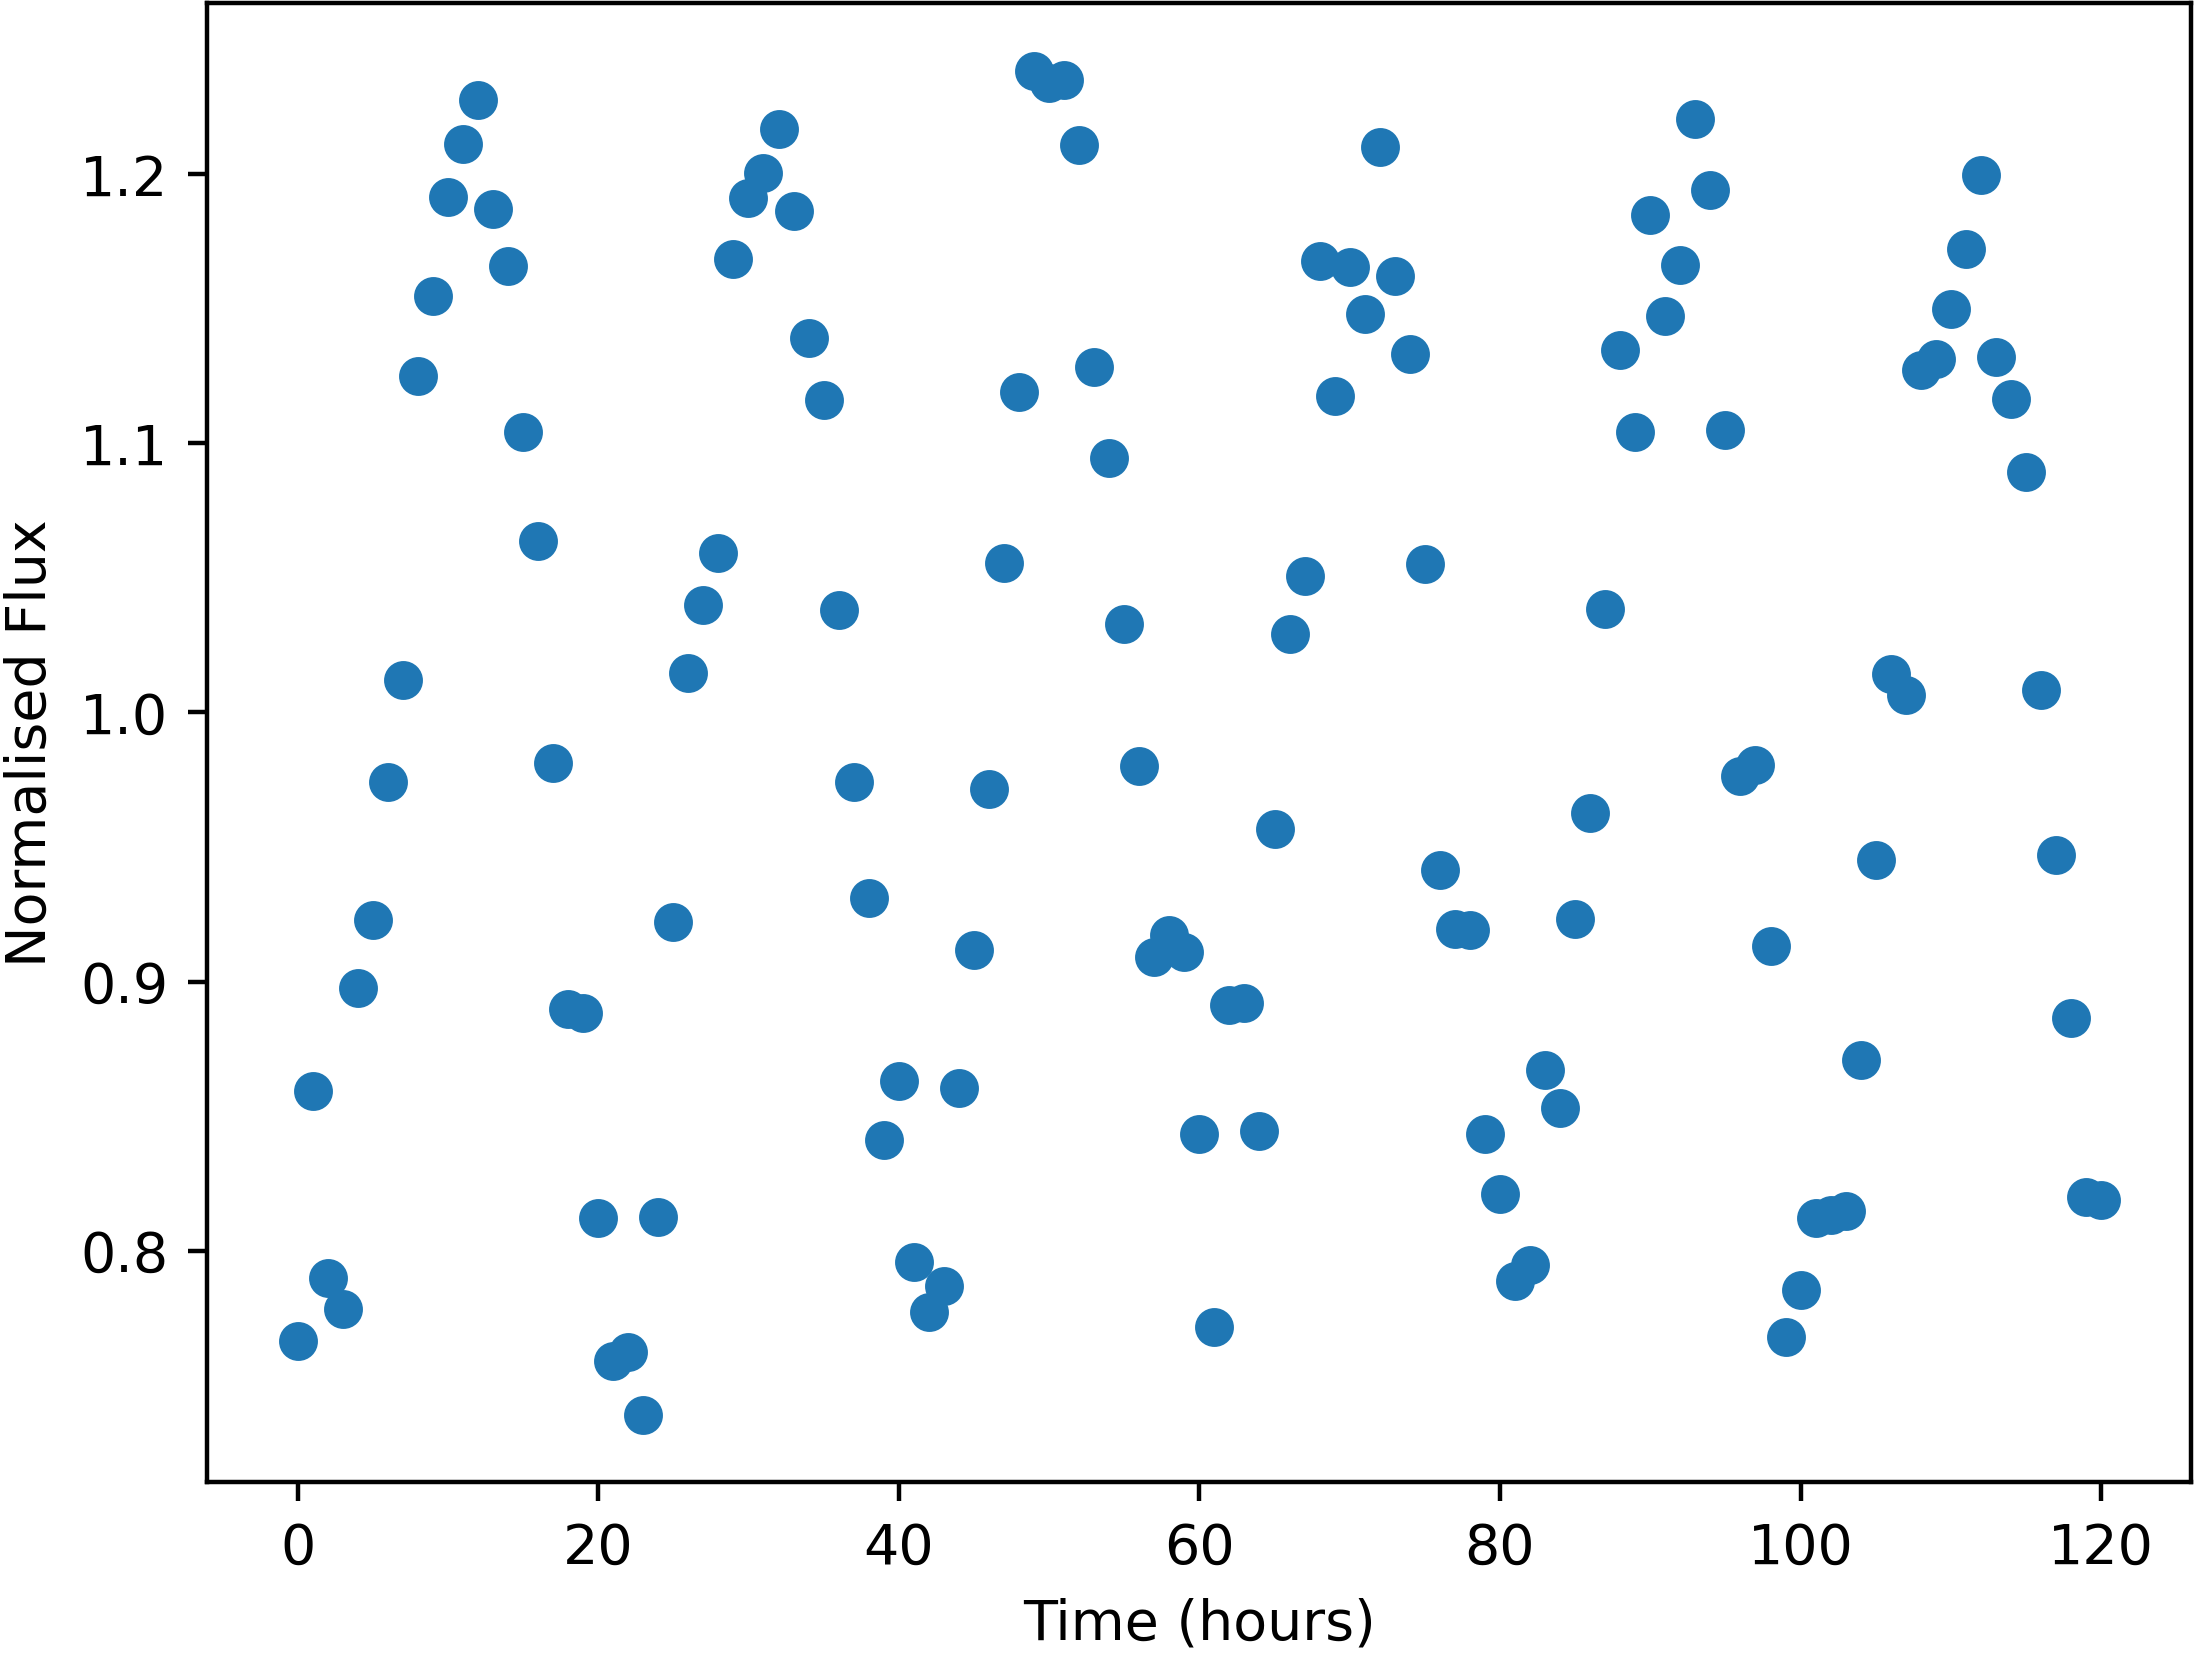

Data behind this chart, as committed beside it:
Time, NormalisedFlux
0.0, 0.7664
1.0, 0.8595
2.0, 0.7899
3.0, 0.7784
4.0, 0.8976
5.0, 0.9227
6.0, 0.9741
7.0, 1.012
8.0, 1.125
9.0, 1.154
10.0, 1.191
11.0, 1.211
12.0, 1.227
13.0, 1.187
14.0, 1.166
15.0, 1.104
16.0, 1.064
17.0, 0.9812
18.0, 0.8899
19.0, 0.8884
20.0, 0.8122
21.0, 0.7591
22.0, 0.7624
23.0, 0.7391
24.0, 0.8126
25.0, 0.9221
26.0, 1.015
27.0, 1.04
28.0, 1.059
29.0, 1.168
30.0, 1.191
31.0, 1.2
32.0, 1.217
33.0, 1.186
34.0, 1.139
35.0, 1.116
36.0, 1.038
37.0, 0.974
38.0, 0.9312
39.0, 0.8411
40.0, 0.8631
41.0, 0.7959
42.0, 0.7771
43.0, 0.7868
44.0, 0.8606
45.0, 0.9116
46.0, 0.9716
47.0, 1.055
48.0, 1.119
49.0, 1.238
50.0, 1.234
51.0, 1.235
52.0, 1.211
53.0, 1.128
54.0, 1.095
55.0, 1.033
56.0, 0.9802
57.0, 0.9093
58.0, 0.9174
59.0, 0.911
... 61 more rows
